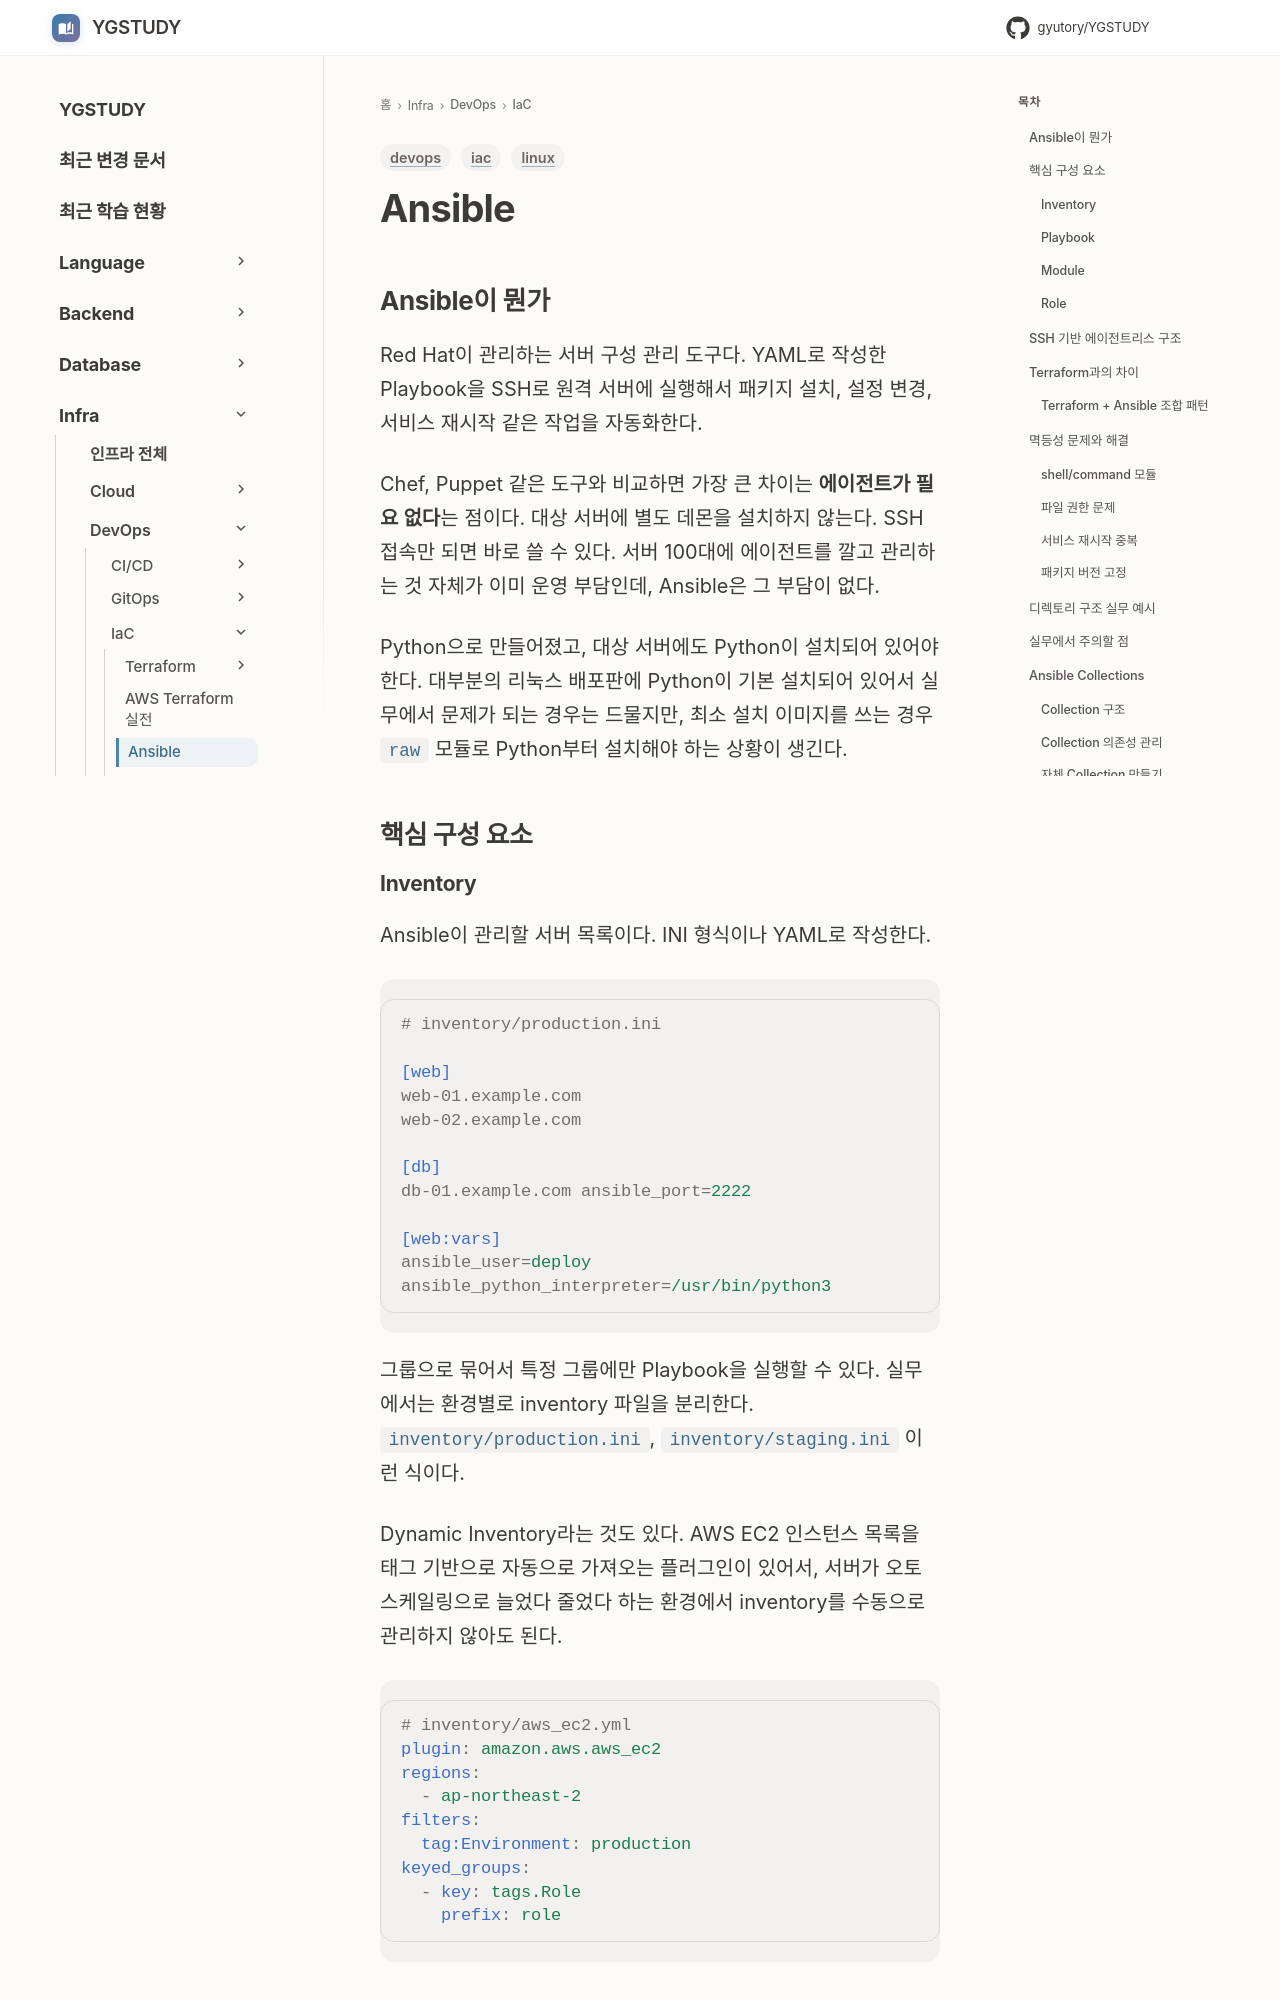

repository: GYUTORY/YGSTUDY · page: DevOps/Infrastructure_as_Code/Ansible/index.html · generator: mkdocs

---
title: Ansible
tags: [iac, devops, linux]
updated: 2026-04-11
---

# Ansible

## Ansible이 뭔가

Red Hat이 관리하는 서버 구성 관리 도구다. YAML로 작성한 Playbook을 SSH로 원격 서버에 실행해서 패키지 설치, 설정 변경, 서비스 재시작 같은 작업을 자동화한다.

Chef, Puppet 같은 도구와 비교하면 가장 큰 차이는 **에이전트가 필요 없다**는 점이다. 대상 서버에 별도 데몬을 설치하지 않는다. SSH 접속만 되면 바로 쓸 수 있다. 서버 100대에 에이전트를 깔고 관리하는 것 자체가 이미 운영 부담인데, Ansible은 그 부담이 없다.

Python으로 만들어졌고, 대상 서버에도 Python이 설치되어 있어야 한다. 대부분의 리눅스 배포판에 Python이 기본 설치되어 있어서 실무에서 문제가 되는 경우는 드물지만, 최소 설치 이미지를 쓰는 경우 `raw` 모듈로 Python부터 설치해야 하는 상황이 생긴다.

## 핵심 구성 요소

### Inventory

Ansible이 관리할 서버 목록이다. INI 형식이나 YAML로 작성한다.

```ini
# inventory/production.ini

[web]
web-01.example.com
web-02.example.com

[db]
db-01.example.com ansible_port=2222

[web:vars]
ansible_user=deploy
ansible_python_interpreter=/usr/bin/python3
```

그룹으로 묶어서 특정 그룹에만 Playbook을 실행할 수 있다. 실무에서는 환경별로 inventory 파일을 분리한다. `inventory/production.ini`, `inventory/staging.ini` 이런 식이다.

Dynamic Inventory라는 것도 있다. AWS EC2 인스턴스 목록을 태그 기반으로 자동으로 가져오는 플러그인이 있어서, 서버가 오토스케일링으로 늘었다 줄었다 하는 환경에서 inventory를 수동으로 관리하지 않아도 된다.

```yaml
# inventory/aws_ec2.yml
plugin: amazon.aws.aws_ec2
regions:
  - ap-northeast-2
filters:
  tag:Environment: production
keyed_groups:
  - key: tags.Role
    prefix: role
```
